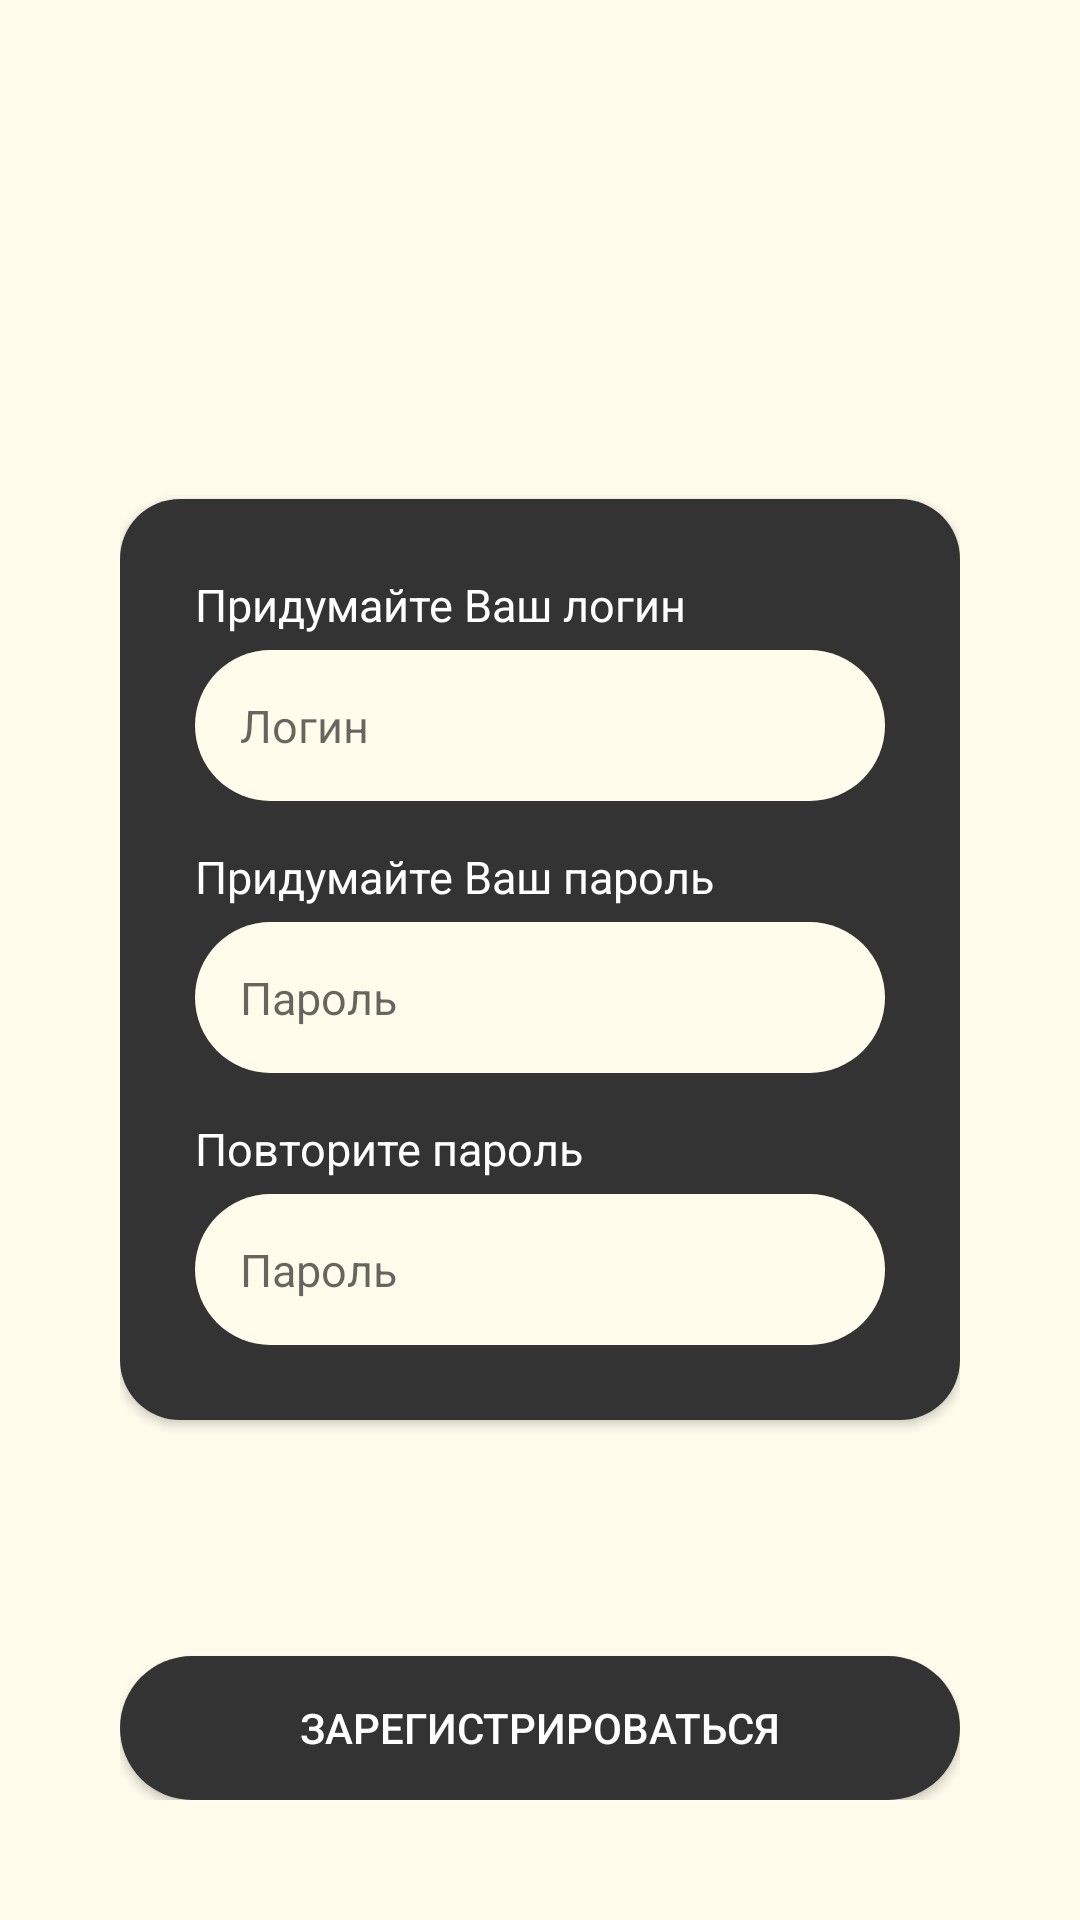

Produce the Android XML layout that renders to this screen, including the resource entries it uses.
<!-- AndroidManifest.xml: application theme Theme.Takso_Mobile -->
<!-- res/layout/register_fragment.xml -->
<?xml version="1.0" encoding="utf-8"?>

<RelativeLayout xmlns:android="http://schemas.android.com/apk/res/android"
    android:layout_width="match_parent"
    android:layout_height="match_parent"
    xmlns:app="http://schemas.android.com/apk/res-auto"
    android:background="@color/background"
    android:padding="40dp">

    <androidx.cardview.widget.CardView
        android:layout_width="wrap_content"
        android:layout_height="wrap_content"

        android:layout_marginBottom="40dp"
        app:cardCornerRadius="20dp"
        android:id="@+id/authCard"

        android:layout_alignParentStart="true"
        android:layout_alignParentEnd="true"
        android:layout_centerVertical="true">

        <LinearLayout
            android:layout_width="match_parent"
            android:layout_height="wrap_content"
            android:padding="25dp"
            android:orientation="vertical"
            android:background="@color/backgroundSecond">

            <TextView
                android:layout_width="wrap_content"
                android:layout_height="wrap_content"

                android:text="@string/create_login"
                android:textColor="@color/text_color"
                android:textSize="@dimen/auth_text_size"/>
            <EditText
                android:layout_width="match_parent"
                android:layout_height="wrap_content"

                android:id="@+id/reg_login"
                android:background="@drawable/edittext_background"
                android:hint="@string/login"
                android:textSize="@dimen/auth_text_size"
                android:padding="@dimen/normal_padding"

                android:layout_marginTop="@dimen/small_margin"/>

            <TextView
                android:layout_width="wrap_content"
                android:layout_height="wrap_content"

                android:text="@string/create_password"
                android:textColor="@color/text_color"
                android:textSize="@dimen/auth_text_size"

                android:layout_marginTop="@dimen/normal_margin"/>
            <EditText
                android:layout_width="match_parent"
                android:layout_height="wrap_content"

                android:id="@+id/reg_password"
                android:background="@drawable/edittext_background"
                android:hint="@string/password"
                android:textSize="@dimen/auth_text_size"
                android:padding="@dimen/normal_padding"
                android:inputType="textPassword"

                android:layout_marginTop="@dimen/small_margin"/>

            <TextView
                android:layout_width="wrap_content"
                android:layout_height="wrap_content"

                android:text="@string/repeat_password"
                android:textColor="@color/text_color"
                android:textSize="@dimen/auth_text_size"

                android:layout_marginTop="@dimen/normal_margin"/>
            <EditText
                android:layout_width="match_parent"
                android:layout_height="wrap_content"

                android:id="@+id/reg_repeat_pass"
                android:background="@drawable/edittext_background"
                android:hint="@string/password"
                android:textSize="@dimen/auth_text_size"
                android:padding="@dimen/normal_padding"
                android:inputType="textPassword"

                android:layout_marginTop="@dimen/small_margin"/>
        </LinearLayout>
    </androidx.cardview.widget.CardView>

    <Button
        android:layout_width="fill_parent"
        android:layout_height="wrap_content"

        android:id="@+id/registerButton"
        android:background="@drawable/auth_button"
        android:text="@string/register"
        android:textColor="@color/text_color"

        android:layout_alignParentBottom="true"
        android:layout_centerHorizontal="true"/>

</RelativeLayout>
<!-- resources referenced by this layout -->
<resources>
  <color name="background">#FFFCEC</color>
  <color name="backgroundSecond">#333333</color>
  <color name="text_color">#FFFFFF</color>
  <dimen name="auth_text_size">15sp</dimen>
  <dimen name="normal_margin">15dp</dimen>
  <dimen name="normal_padding">15dp</dimen>
  <dimen name="small_margin">5dp</dimen>
  <!-- drawable auth_button (drawable) -->
  <?xml version="1.0" encoding="utf-8"?>
  
  <shape xmlns:android="http://schemas.android.com/apk/res/android">
      <solid android:color="@color/backgroundSecond"/>
      <corners
          android:bottomLeftRadius="30dp"
          android:bottomRightRadius="30dp"
          android:topLeftRadius="30dp"
          android:topRightRadius="30dp"/>
  </shape>
  <!-- drawable edittext_background (drawable) -->
  <?xml version="1.0" encoding="utf-8"?>
  
  <shape xmlns:android="http://schemas.android.com/apk/res/android">
      <solid android:color="@color/background"/>
      <corners
          android:bottomLeftRadius="30dp"
          android:bottomRightRadius="30dp"
          android:topLeftRadius="30dp"
          android:topRightRadius="30dp"/>
  </shape>
  <string name="create_login">Придумайте Ваш логин</string>
  <string name="create_password">Придумайте Ваш пароль</string>
  <string name="login">Логин</string>
  <string name="password">Пароль</string>
  <string name="register">Зарегистрироваться</string>
  <string name="repeat_password">Повторите пароль</string>
  <style name="Theme.Takso_Mobile" parent="Theme.AppCompat.Light.NoActionBar">
          
          <item name="colorPrimary">@color/purple_500</item>
          <item name="colorPrimaryVariant">@color/purple_700</item>
          <item name="colorOnPrimary">@color/white</item>
          
          <item name="colorSecondary">@color/teal_200</item>
          <item name="colorSecondaryVariant">@color/teal_700</item>
          <item name="colorOnSecondary">@color/black</item>
          
          <item name="android:statusBarColor" tools:targetApi="l">?attr/colorPrimaryVariant</item>
          
      </style>
  <color name="purple_500">#FF6200EE</color>
  <color name="purple_700">#FF3700B3</color>
  <color name="white">#FFFFFFFF</color>
  <color name="teal_200">#FF03DAC5</color>
  <color name="teal_700">#FF018786</color>
  <color name="black">#FF000000</color>
</resources>
